The GitHub repository Tahkare/Projet-AIC contains a labelled image folder "raw_data" with 6 categories: chaetognatha, copepoda, euphausiids, fish larvae, limacina, medusae. Examples follow, each with its label.

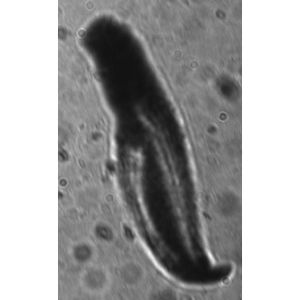
Label: fish larvae

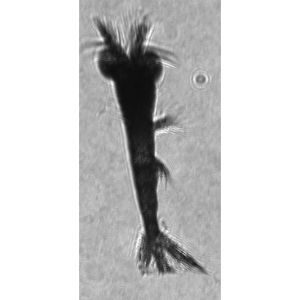
Label: euphausiids

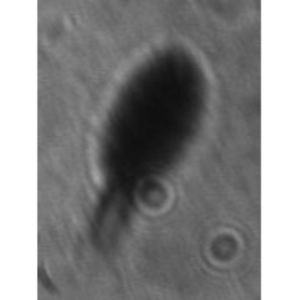
Label: copepoda

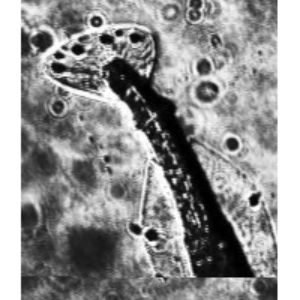
Label: chaetognatha

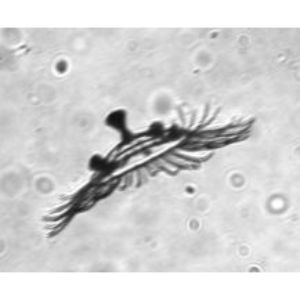
Label: medusae

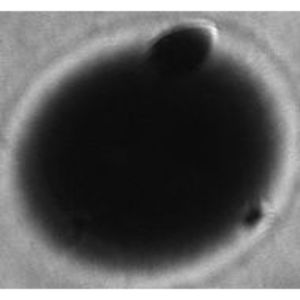
Label: limacina
